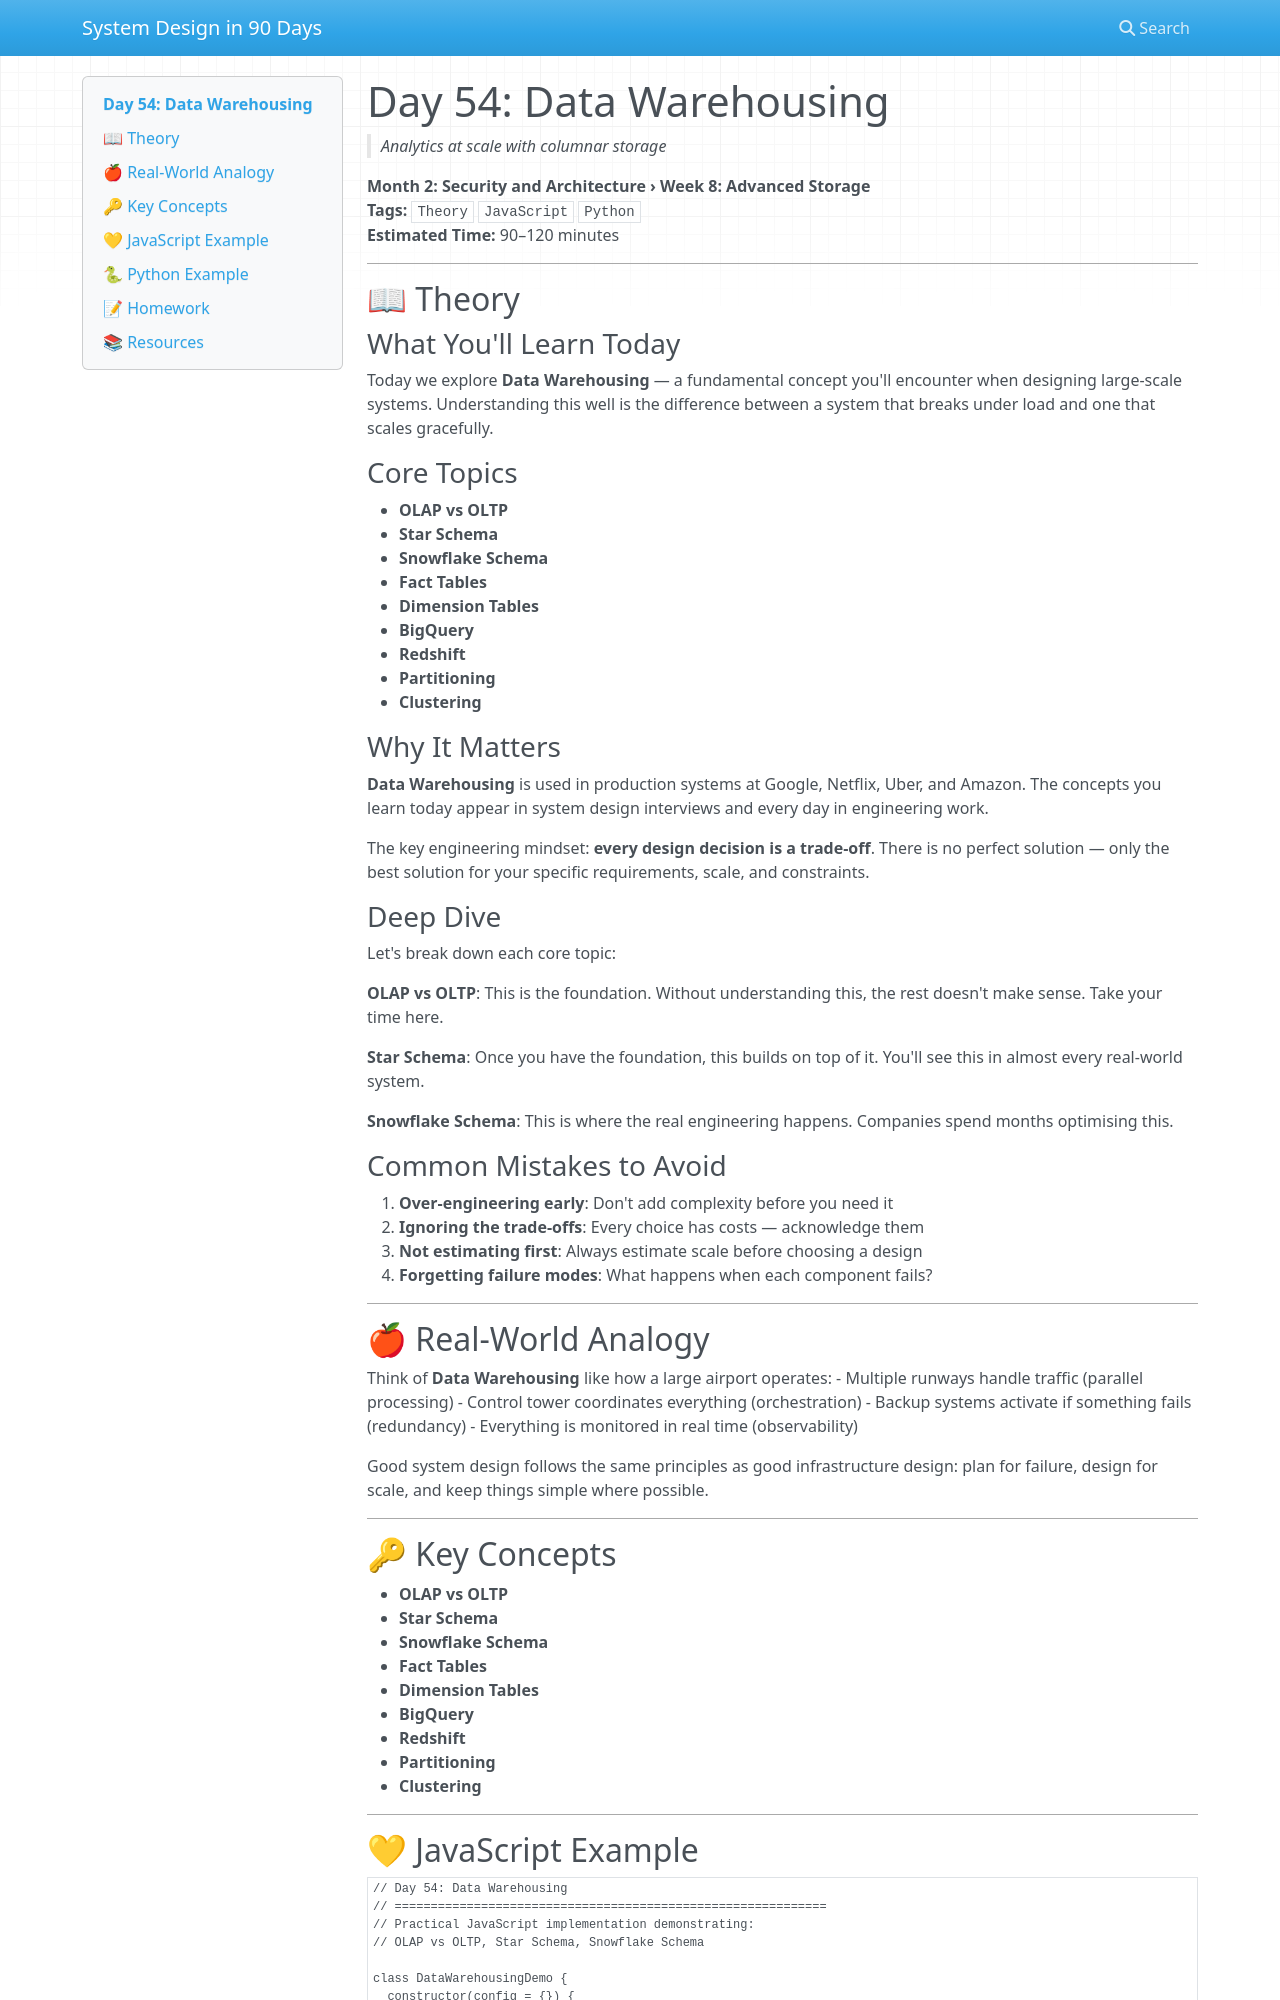

repository: vishnuharish/system_design_101 · page: day_54/index.html · generator: mkdocs

# Day 54: Data Warehousing
> *Analytics at scale with columnar storage*

**Month 2: Security and Architecture › Week 8: Advanced Storage**  
**Tags:** `Theory` `JavaScript` `Python`  
**Estimated Time:** 90–120 minutes

---

## 📖 Theory

### What You'll Learn Today

Today we explore **Data Warehousing** — a fundamental concept you'll encounter when designing large-scale systems. Understanding this well is the difference between a system that breaks under load and one that scales gracefully.

### Core Topics

- **OLAP vs OLTP**
- **Star Schema**
- **Snowflake Schema**
- **Fact Tables**
- **Dimension Tables**
- **BigQuery**
- **Redshift**
- **Partitioning**
- **Clustering**

### Why It Matters

**Data Warehousing** is used in production systems at Google, Netflix, Uber, and Amazon. The concepts you learn today appear in system design interviews and every day in engineering work.

The key engineering mindset: **every design decision is a trade-off**. There is no perfect solution — only the best solution for your specific requirements, scale, and constraints.

### Deep Dive

Let's break down each core topic:

**OLAP vs OLTP**: This is the foundation. Without understanding this, the rest doesn't make sense. Take your time here.

**Star Schema**: Once you have the foundation, this builds on top of it. You'll see this in almost every real-world system.

**Snowflake Schema**: This is where the real engineering happens. Companies spend months optimising this.

### Common Mistakes to Avoid

1. **Over-engineering early**: Don't add complexity before you need it
2. **Ignoring the trade-offs**: Every choice has costs — acknowledge them
3. **Not estimating first**: Always estimate scale before choosing a design
4. **Forgetting failure modes**: What happens when each component fails?

---

## 🍎 Real-World Analogy

Think of **Data Warehousing** like how a large airport operates:
- Multiple runways handle traffic (parallel processing)
- Control tower coordinates everything (orchestration)
- Backup systems activate if something fails (redundancy)
- Everything is monitored in real time (observability)

Good system design follows the same principles as good infrastructure design: plan for failure, design for scale, and keep things simple where possible.

---

## 🔑 Key Concepts

- **OLAP vs OLTP**
- **Star Schema**
- **Snowflake Schema**
- **Fact Tables**
- **Dimension Tables**
- **BigQuery**
- **Redshift**
- **Partitioning**
- **Clustering**

---
